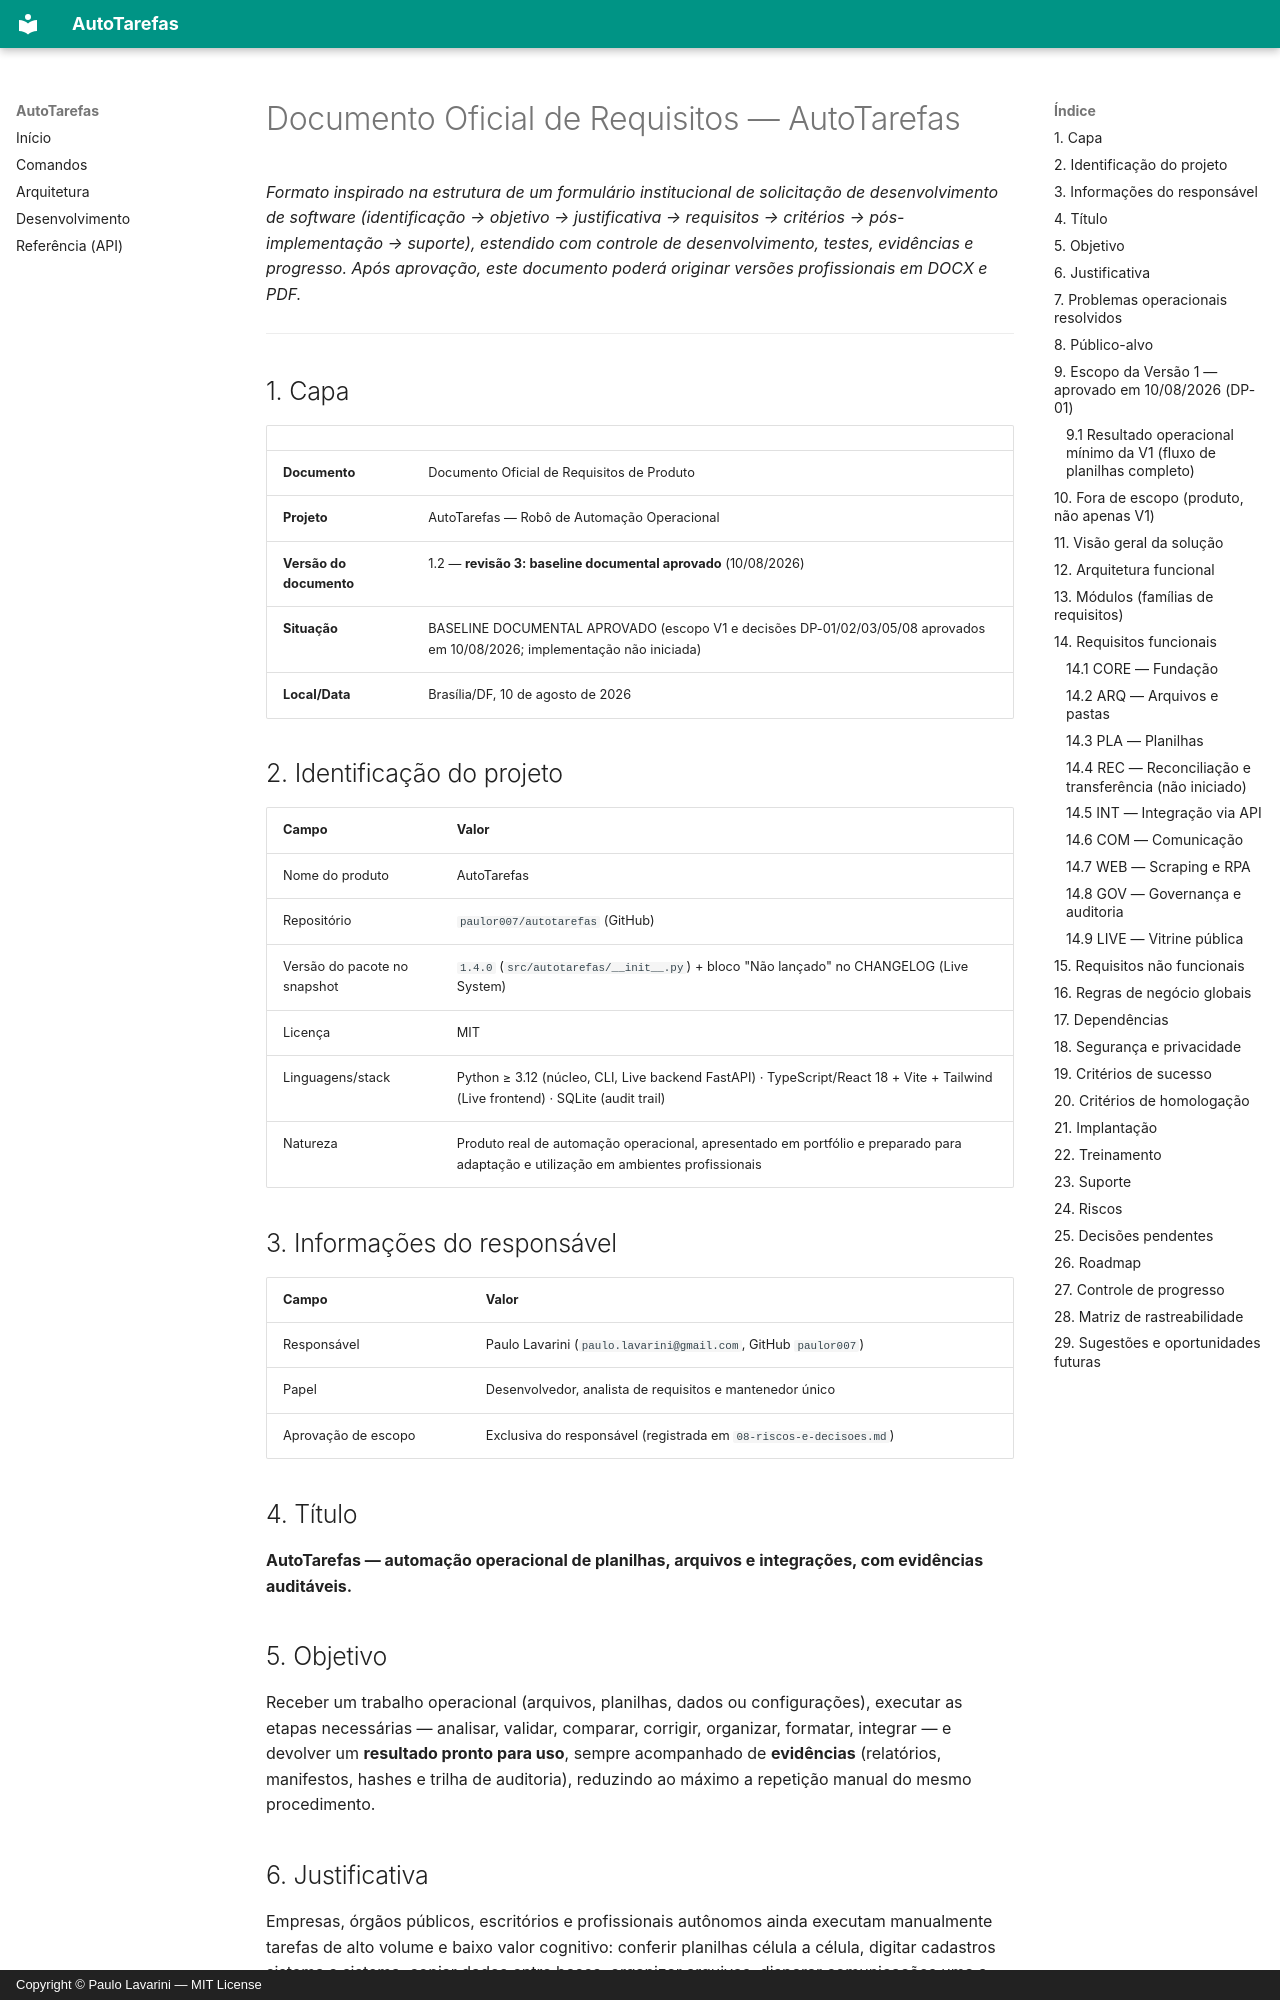

repository: paulor007/autotarefas · page: requisitos/01-documento-de-requisitos-autotarefas/index.html · generator: mkdocs · copyright: Copyright © Paulo Lavarini — MIT License

# Documento Oficial de Requisitos — AutoTarefas

*Formato inspirado na estrutura de um formulário institucional de solicitação de
desenvolvimento de software (identificação → objetivo → justificativa → requisitos
→ critérios → pós-implementação → suporte), estendido com controle de
desenvolvimento, testes, evidências e progresso. Após aprovação, este documento
poderá originar versões profissionais em DOCX e PDF.*

---

## 1. Capa

| | |
|---|---|
| **Documento** | Documento Oficial de Requisitos de Produto |
| **Projeto** | AutoTarefas — Robô de Automação Operacional |
| **Versão do documento** | 1.2 — **revisão 3: baseline documental aprovado** (10/08/2026) |
| **Situação** | BASELINE DOCUMENTAL APROVADO (escopo V1 e decisões DP-01/02/03/05/08 aprovados em 10/08/2026; implementação não iniciada) |
| **Local/Data** | Brasília/DF, 10 de agosto de 2026 |

## 2. Identificação do projeto

| Campo | Valor |
|---|---|
| Nome do produto | AutoTarefas |
| Repositório | `paulor007/autotarefas` (GitHub) |
| Versão do pacote no snapshot | `1.4.0` (`src/autotarefas/__init__.py`) + bloco "Não lançado" no CHANGELOG (Live System) |
| Licença | MIT |
| Linguagens/stack | Python ≥ 3.12 (núcleo, CLI, Live backend FastAPI) · TypeScript/React 18 + Vite + Tailwind (Live frontend) · SQLite (audit trail) |
| Natureza | Produto real de automação operacional, apresentado em portfólio e preparado para adaptação e utilização em ambientes profissionais |

## 3. Informações do responsável

| Campo | Valor |
|---|---|
| Responsável | Paulo Lavarini (`paulo.lavarini@gmail.com`, GitHub `paulor007`) |
| Papel | Desenvolvedor, analista de requisitos e mantenedor único |
| Aprovação de escopo | Exclusiva do responsável (registrada em `08-riscos-e-decisoes.md`) |

## 4. Título

**AutoTarefas — automação operacional de planilhas, arquivos e integrações, com
evidências auditáveis.**

## 5. Objetivo

Receber um trabalho operacional (arquivos, planilhas, dados ou configurações),
executar as etapas necessárias — analisar, validar, comparar, corrigir, organizar,
formatar, integrar — e devolver um **resultado pronto para uso**, sempre
acompanhado de **evidências** (relatórios, manifestos, hashes e trilha de
auditoria), reduzindo ao máximo a repetição manual do mesmo procedimento.

## 6. Justificativa

Empresas, órgãos públicos, escritórios e profissionais autônomos ainda executam
manualmente tarefas de alto volume e baixo valor cognitivo: conferir planilhas
célula a célula, digitar cadastros sistema a sistema, copiar dados entre bases,
organizar arquivos, disparar comunicações uma a uma. Esse trabalho é lento,
sujeito a erro, difícil de auditar e concentrado em pessoas específicas.

O AutoTarefas ataca esse problema com três compromissos verificáveis no código:

1. **Nunca inventar dado** — só transformações determinísticas e conservadoras,
   cada uma registrada (regra de ouro documentada em
   `src/autotarefas/tasks/cleaning.py` e `src/autotarefas/reader/normalize.py`).
2. **Nunca destruir dado** — o arquivo original é preservado; operações destrutivas
   exigem confirmação (`--yes`) e oferecem `--dry-run`.
3. **Sempre deixar evidência** — trilha append-only com HMAC
   (`src/autotarefas/core/audit.py`), relatórios por linha, manifestos com hashes
   (`src/autotarefas/tasks/execution_package.py`).
